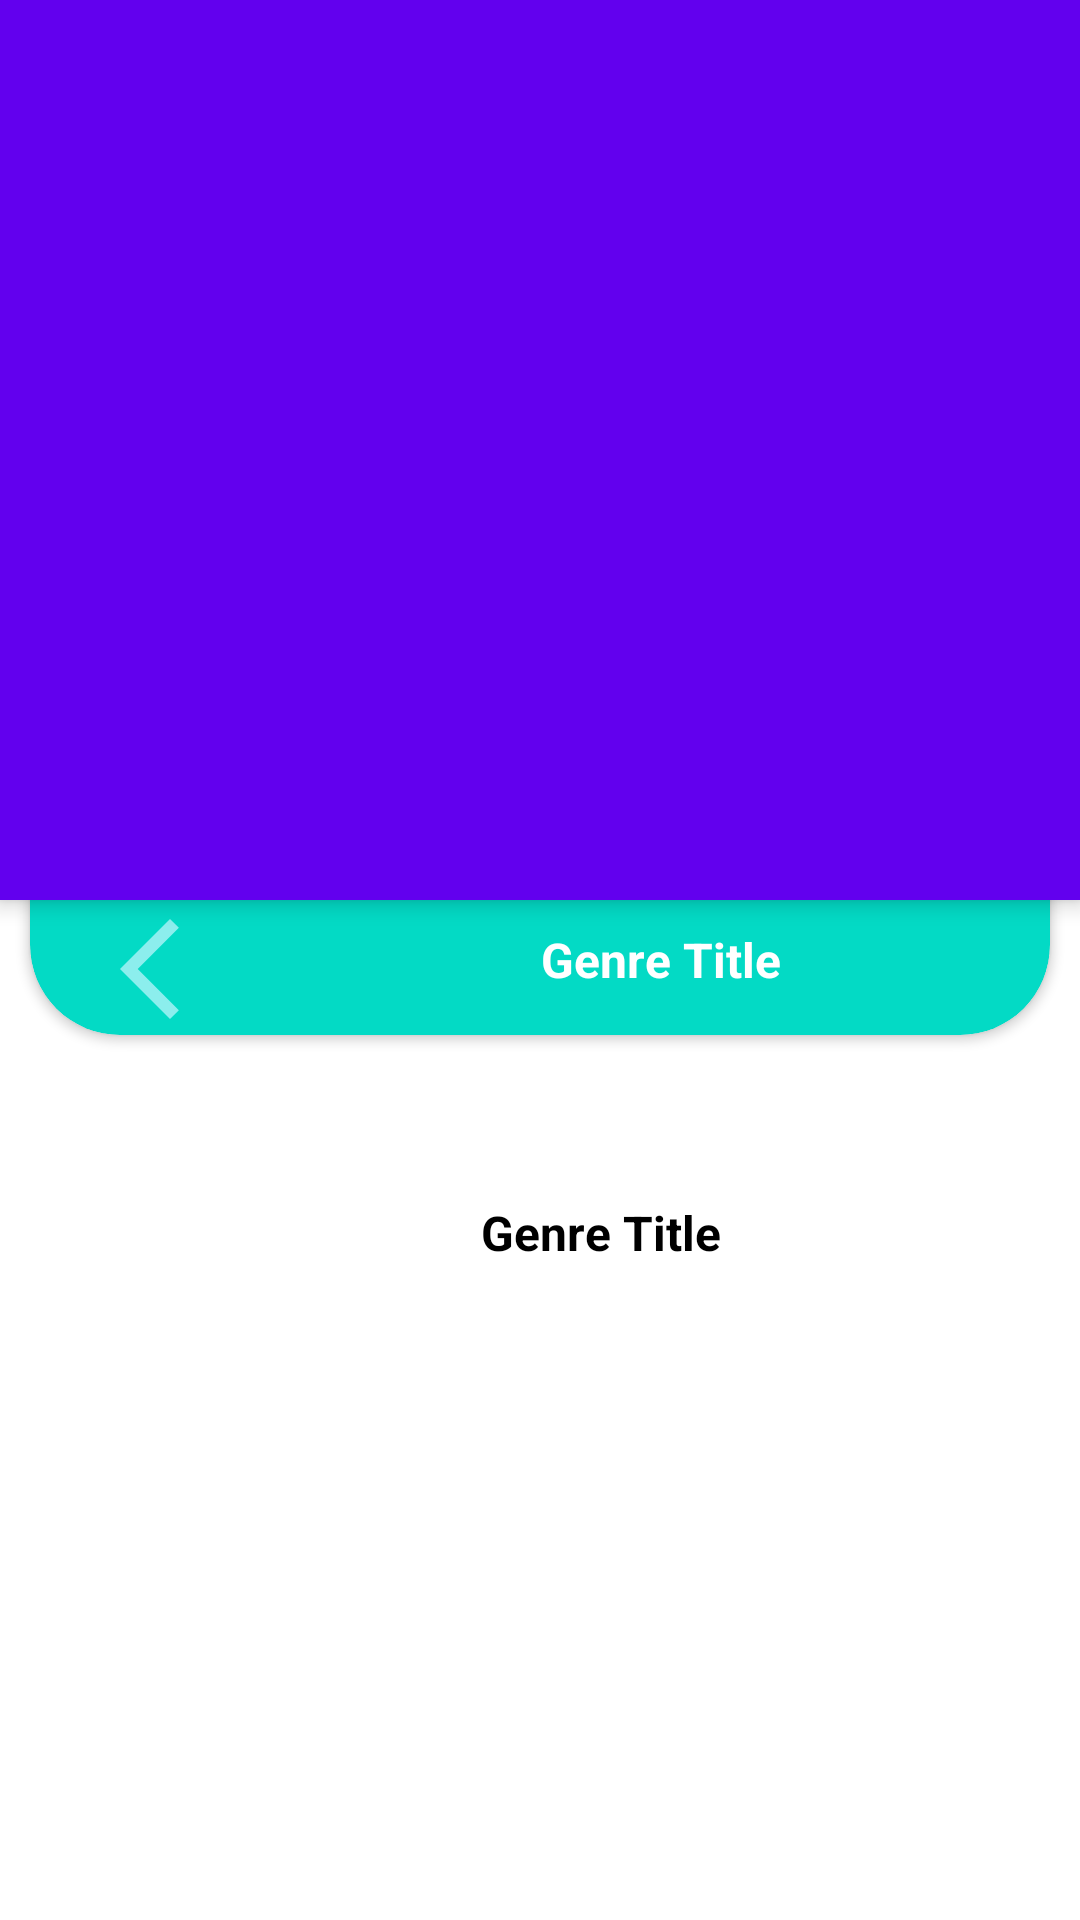

Layout XML and referenced resources for this Android screen:
<!-- AndroidManifest.xml: activity theme Login_page -->
<!-- res/layout/activity_final.xml -->
<?xml version="1.0" encoding="utf-8"?>
<androidx.coordinatorlayout.widget.CoordinatorLayout
    xmlns:android="http://schemas.android.com/apk/res/android"
    xmlns:app="http://schemas.android.com/apk/res-auto"
    xmlns:tools="http://schemas.android.com/tools"
    android:layout_width="match_parent"
    android:layout_height="match_parent"
    android:background="@color/white"
    tools:context=".UI.FinalActivity">
    <com.google.android.material.appbar.AppBarLayout
        android:layout_width="match_parent"
        android:layout_height="wrap_content">

        <com.google.android.material.appbar.CollapsingToolbarLayout
            android:id="@+id/collapsingbar"
            android:layout_width="match_parent"
            android:layout_height="300dp"
            app:layout_scrollFlags="scroll"
            >

            <ImageView
                android:id="@+id/finalimage"
                android:layout_width="match_parent"
                android:layout_height="match_parent"
                android:scaleType="centerCrop"
                android:src="@drawable/ffive" />


        </com.google.android.material.appbar.CollapsingToolbarLayout>
    </com.google.android.material.appbar.AppBarLayout>
<androidx.core.widget.NestedScrollView
    android:layout_width="match_parent"
    android:layout_height="match_parent"
    android:background="@color/white"
    app:layout_behavior="com.google.android.material.appbar.AppBarLayout$ScrollingViewBehavior"
    >

    <TextView
        android:id="@+id/finaltitle"
        android:layout_width="wrap_content"
        android:layout_height="wrap_content"
        android:layout_marginLeft="160dp"
        android:fontFamily="sans-serif"






        android:gravity="center"
        android:layout_marginTop="100dp"
        android:ellipsize="end"
        android:maxLines="20"
        android:textColor="@color/black"
        android:textSize="16sp"
        android:textStyle="bold"

        android:text="@string/genre_title_" />







</androidx.core.widget.NestedScrollView>

    <androidx.cardview.widget.CardView
        android:id="@+id/finalcard"
        android:layout_width="340dp"
        android:layout_height="90dp"
        app:cardCornerRadius="30dp"
        android:layout_marginLeft="10dp"

        app:cardBackgroundColor="@color/teal_200"
        app:layout_anchor="@id/collapsingbar"
        app:layout_anchorGravity="bottom"



        >

        <TextView
            android:id="@+id/final_title"
            android:layout_width="260dp"
            android:layout_height="30dp"
            android:layout_marginLeft="80dp"
            android:fontFamily="sans-serif"
            android:gravity="center"
            android:layout_marginTop="50dp"
            android:textColor="@color/white"
            android:textSize="16sp"
            android:textStyle="bold"
            android:elevation="10dp"
            android:text="@string/genre_title"
            android:maxLines="1"
            />

        <ImageView
            android:id="@+id/button_back"
            android:layout_width="40dp"
            android:layout_height="40dp"
            android:layout_marginLeft="20dp"
            android:layout_marginTop="48dp"
            android:scaleType="centerCrop"
            android:src="@drawable/baseline_arrow_back_ios_new_24" />
    </androidx.cardview.widget.CardView>
</androidx.coordinatorlayout.widget.CoordinatorLayout>
<!-- resources referenced by this layout -->
<resources>
  <color name="black">#FF000000</color>
  <color name="teal_200">#FF03DAC5</color>
  <color name="white">#FFFFFFFF</color>
  <!-- drawable baseline_arrow_back_ios_new_24 (drawable) -->
  <vector android:height="24dp" android:tint="#8CEEED"
      android:viewportHeight="24" android:viewportWidth="24"
      android:width="24dp" xmlns:android="http://schemas.android.com/apk/res/android">
      <path android:fillColor="@android:color/white" android:pathData="M17.77,3.77l-1.77,-1.77l-10,10l10,10l1.77,-1.77l-8.23,-8.23z"/>
  </vector>
  <string name="genre_title">Genre Title</string>
  <string name="genre_title_">Genre Title</string>
  <style name="Login_page" parent="Theme.MaterialComponents.DayNight.NoActionBar">
          
          <item name="colorPrimary">@color/purple_500</item>
          <item name="colorPrimaryVariant">@color/teal_200</item>
          <item name="colorOnPrimary">@color/white</item>
          
          <item name="colorSecondary">@color/teal_200</item>
          <item name="colorSecondaryVariant">@color/teal_700</item>
          <item name="colorOnSecondary">@color/black</item>
          
          <item name="android:statusBarColor">?attr/colorPrimaryVariant</item>
          
      </style>
  <color name="purple_500">#FF6200EE</color>
  <color name="teal_700">#FF018786</color>
</resources>
